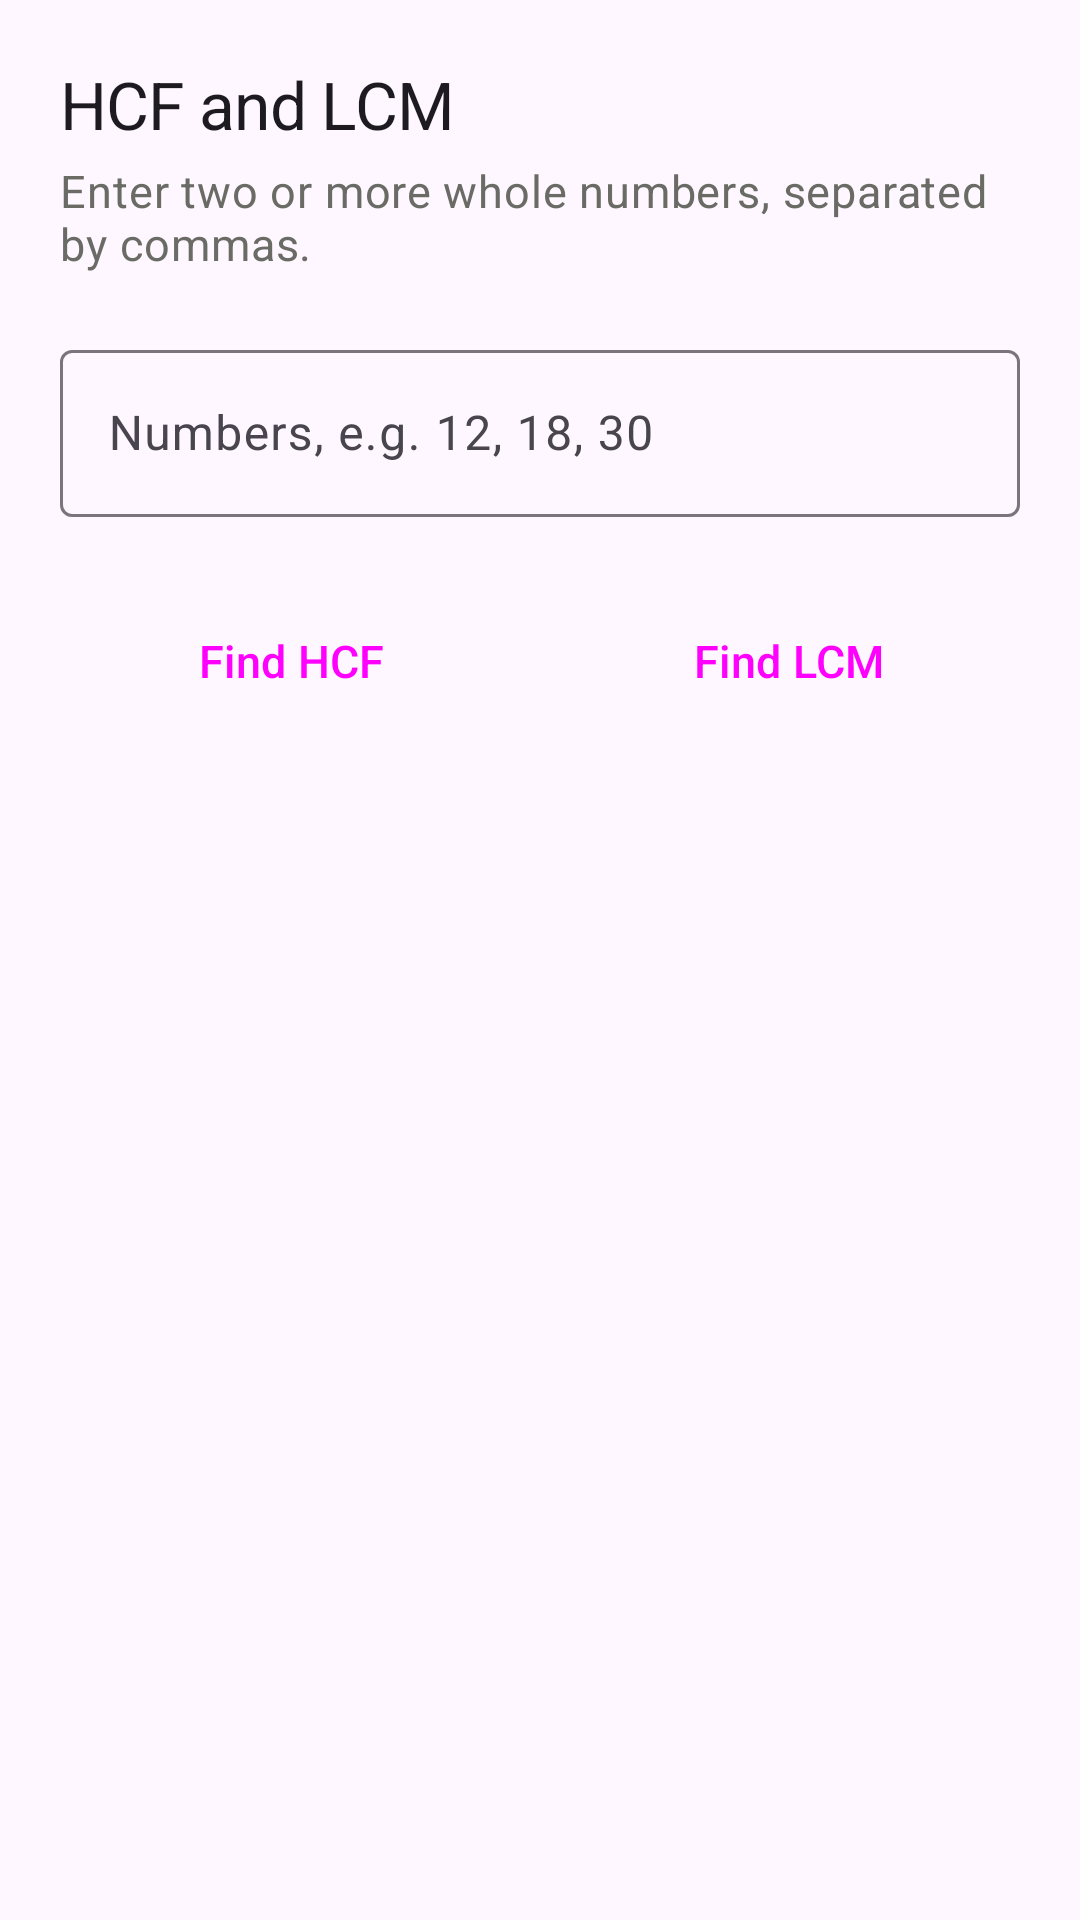

This screen was rendered from an Android layout file. Write that file and the resources it references.
<!-- AndroidManifest.xml: application theme Theme.SmartCalc -->
<!-- res/layout/fragment_hcf.xml -->
<?xml version="1.0" encoding="utf-8"?>
<LinearLayout xmlns:android="http://schemas.android.com/apk/res/android"
    android:layout_width="match_parent"
    android:layout_height="match_parent"
    android:orientation="vertical"
    android:padding="20dp">

    <TextView
        android:layout_width="match_parent"
        android:layout_height="wrap_content"
        android:text="HCF and LCM"
        android:textAppearance="@style/TextAppearance.SmartCalc.Title" />

    <TextView
        android:layout_width="match_parent"
        android:layout_height="wrap_content"
        android:layout_marginTop="4dp"
        android:layout_marginBottom="20dp"
        android:text="Enter two or more whole numbers, separated by commas."
        android:textAppearance="@style/TextAppearance.SmartCalc.Body"
        android:textColor="@color/md_on_background_muted" />

    <com.google.android.material.textfield.TextInputLayout
        android:layout_width="match_parent"
        android:layout_height="wrap_content"
        android:hint="Numbers, e.g. 12, 18, 30">

        <com.google.android.material.textfield.TextInputEditText
            android:id="@+id/hcf_input"
            android:layout_width="match_parent"
            android:layout_height="wrap_content"
            android:inputType="text" />
    </com.google.android.material.textfield.TextInputLayout>

    <LinearLayout
        android:layout_width="match_parent"
        android:layout_height="wrap_content"
        android:layout_marginTop="24dp"
        android:orientation="horizontal">

        <Button
            android:id="@+id/btn_hcf"
            style="@style/Widget.SmartCalc.Button"
            android:layout_width="0dp"
            android:layout_height="wrap_content"
            android:layout_weight="1"
            android:text="Find HCF" />

        <Button
            android:id="@+id/btn_lcm"
            style="@style/Widget.SmartCalc.Button.Tonal"
            android:layout_width="0dp"
            android:layout_height="wrap_content"
            android:layout_marginStart="12dp"
            android:layout_weight="1"
            android:text="Find LCM" />
    </LinearLayout>

    <TextView
        android:id="@+id/hcf_result"
        android:layout_width="match_parent"
        android:layout_height="wrap_content"
        android:layout_marginTop="32dp"
        android:textAppearance="@style/TextAppearance.SmartCalc.Result"
        android:textColor="@color/md_accent" />
</LinearLayout>
<!-- resources referenced by this layout -->
<resources>
  <color name="md_accent">#4353C9</color>
  <color name="md_on_background_muted">#6B6B66</color>
  <style name="TextAppearance.SmartCalc.Body" parent="TextAppearance.Material3.BodyMedium">
          <item name="android:textSize">15sp</item>
          <item name="android:lineHeight">22sp</item>
      </style>
  <style name="TextAppearance.SmartCalc.Result" parent="TextAppearance.Material3.DisplaySmall">
          <item name="android:fontFamily">sans-serif-medium</item>
          <item name="android:textSize">36sp</item>
          <item name="android:letterSpacing">-0.02</item>
      </style>
  <style name="TextAppearance.SmartCalc.Title" parent="TextAppearance.Material3.HeadlineSmall">
          <item name="android:fontFamily">sans-serif-medium</item>
          <item name="android:textSize">22sp</item>
          <item name="android:letterSpacing">-0.01</item>
      </style>
  <style name="Widget.SmartCalc.Button" parent="Widget.Material3.Button">
          <item name="android:minHeight">48dp</item>
          <item name="android:textSize">15sp</item>
          <item name="android:paddingStart">20dp</item>
          <item name="android:paddingEnd">20dp</item>
      </style>
  <style name="Widget.SmartCalc.Button.Tonal" parent="Widget.Material3.Button.TonalButton">
          <item name="android:minHeight">48dp</item>
          <item name="android:textSize">15sp</item>
      </style>
  <style name="Theme.SmartCalc" parent="Theme.Material3.DayNight.NoActionBar">
          <item name="android:statusBarColor">@color/primary</item>
      </style>
  <color name="primary">#4353C9</color>
</resources>
